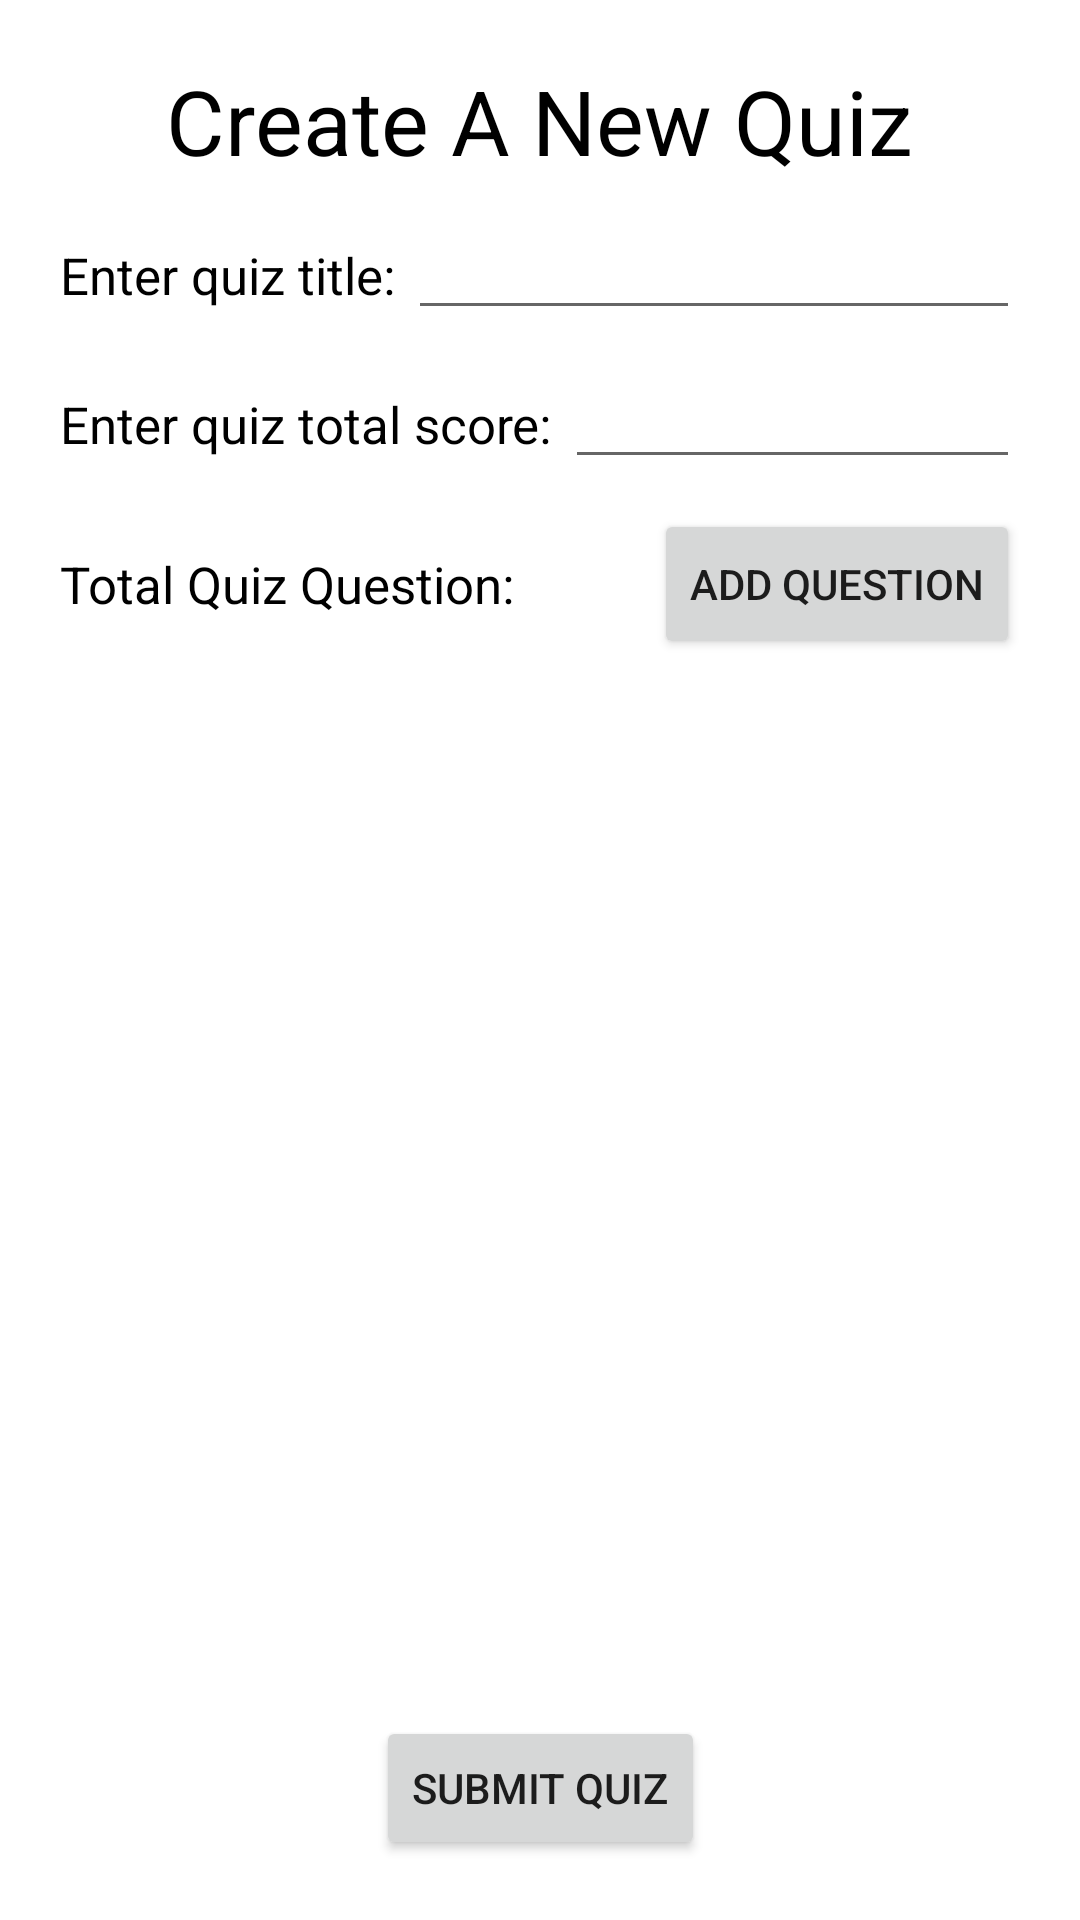

The Android layout XML behind this screen, and the referenced resources:
<!-- AndroidManifest.xml: application theme Theme.SMDSemesterProjectClassroom -->
<!-- res/layout/activity_create_quiz.xml -->
<?xml version="1.0" encoding="utf-8"?>
<androidx.constraintlayout.widget.ConstraintLayout xmlns:android="http://schemas.android.com/apk/res/android"
    xmlns:app="http://schemas.android.com/apk/res-auto"
    xmlns:tools="http://schemas.android.com/tools"
    android:layout_width="match_parent"
    android:layout_height="match_parent"
    tools:context=".TeacherPortal.TeacherQuizCreation.CreateQuizActivity">

    <TextView
        android:id="@+id/creat_quiz_h1"
        android:layout_width="wrap_content"
        android:layout_height="wrap_content"
        android:layout_marginTop="20dp"
        android:text="Create A New Quiz"
        android:textColor="@color/black"
        android:textSize="30sp"
        app:layout_constraintEnd_toEndOf="parent"
        app:layout_constraintStart_toStartOf="parent"
        app:layout_constraintTop_toTopOf="parent" />

    <LinearLayout
        android:id="@+id/creat_quiz_linear1"
        android:layout_width="match_parent"
        android:layout_height="wrap_content"
        android:layout_marginStart="20dp"
        android:layout_marginEnd="20dp"
        android:layout_marginTop="10dp"
        app:layout_constraintEnd_toEndOf="parent"
        app:layout_constraintStart_toStartOf="parent"
        android:orientation="horizontal"
        app:layout_constraintTop_toBottomOf="@+id/creat_quiz_h1">
        <TextView
            android:id="@+id/create_quiz_title1"
            android:layout_width="wrap_content"
            android:layout_height="wrap_content"
            android:gravity="center"
            android:text="Enter quiz title: "
            android:textColor="@color/black"
            android:textSize="17sp"/>

        <EditText
            android:id="@+id/create_quiz_title_edttxt"
            android:layout_width="match_parent"
            android:layout_height="wrap_content"
            android:textColor="@color/black"
            android:textSize="17sp"/>
    </LinearLayout>

    <LinearLayout
        android:id="@+id/creat_quiz_linear2"
        android:layout_width="match_parent"
        android:layout_height="wrap_content"
        android:layout_marginStart="20dp"
        android:layout_marginEnd="20dp"
        android:layout_marginTop="10dp"
        app:layout_constraintEnd_toEndOf="parent"
        app:layout_constraintStart_toStartOf="parent"
        android:orientation="horizontal"
        app:layout_constraintTop_toBottomOf="@+id/creat_quiz_linear1">
        <TextView
            android:id="@+id/create_quiz_score1"
            android:layout_width="wrap_content"
            android:layout_height="wrap_content"
            android:gravity="center"
            android:text="Enter quiz total score: "
            android:textColor="@color/black"
            android:textSize="17sp"/>

        <EditText
            android:id="@+id/create_quiz_score_edttxt"
            android:layout_width="match_parent"
            android:layout_height="wrap_content"
            android:textColor="@color/black"
            android:textSize="17sp"/>
    </LinearLayout>

    <TextView
        android:id="@+id/create_quiz_h2"
        android:layout_width="wrap_content"
        android:layout_height="50dp"
        android:gravity="center"
        android:text="Total Quiz Question: "
        android:textColor="@color/black"
        android:textSize="17sp"
        app:layout_constraintStart_toStartOf="parent"
        app:layout_constraintTop_toBottomOf="@+id/creat_quiz_linear2"
        android:layout_marginStart="20dp"
        android:layout_marginTop="10dp"/>

    <Button
        android:id="@+id/button6"
        android:layout_width="wrap_content"
        android:layout_height="50dp"
        android:text="Add Question"
        app:layout_constraintEnd_toEndOf="parent"
        app:layout_constraintTop_toBottomOf="@+id/creat_quiz_linear2"
        android:layout_marginEnd="20dp"
        android:layout_marginTop="10dp"
        android:onClick="AddQuestion"/>

    <androidx.recyclerview.widget.RecyclerView
        android:id="@+id/create_quiz_rec"
        android:layout_width="match_parent"
        android:layout_height="380dp"
        app:layout_constraintEnd_toEndOf="parent"
        app:layout_constraintStart_toStartOf="parent"
        app:layout_constraintTop_toBottomOf="@+id/button6" />

    <Button
        android:id="@+id/button7"
        android:layout_width="wrap_content"
        android:layout_height="wrap_content"
        android:layout_marginStart="0dp"
        android:layout_marginEnd="0dp"
        android:layout_marginBottom="20dp"
        android:text="Submit quiz"
        app:layout_constraintBottom_toBottomOf="parent"
        app:layout_constraintEnd_toEndOf="parent"
        app:layout_constraintStart_toStartOf="parent"
        android:onClick="SubmitQuiz"/>


</androidx.constraintlayout.widget.ConstraintLayout>
<!-- resources referenced by this layout -->
<resources>
  <style name="Theme.SMDSemesterProjectClassroom" parent="Theme.MaterialComponents.DayNight.DarkActionBar">
          
          <item name="colorPrimary">@color/purple_500</item>
          <item name="colorPrimaryVariant">@color/purple_700</item>
          <item name="colorOnPrimary">@color/white</item>
          
          <item name="colorSecondary">@color/teal_200</item>
          <item name="colorSecondaryVariant">@color/teal_700</item>
          <item name="colorOnSecondary">@color/black</item>
          
          <item name="android:statusBarColor" tools:targetApi="l">?attr/colorPrimaryVariant</item>
          
      </style>
  <!-- not gathered from this repository: default colours our renderer supplied (Android Studio template values) -->
  <color name="purple_500">#FF6200EE</color>
  <color name="purple_700">#FF3700B3</color>
  <color name="teal_200">#FF03DAC5</color>
  <color name="teal_700">#FF018786</color>
  <color name="black">#FF000000</color>
  <color name="white">#FFFFFFFF</color>
</resources>
